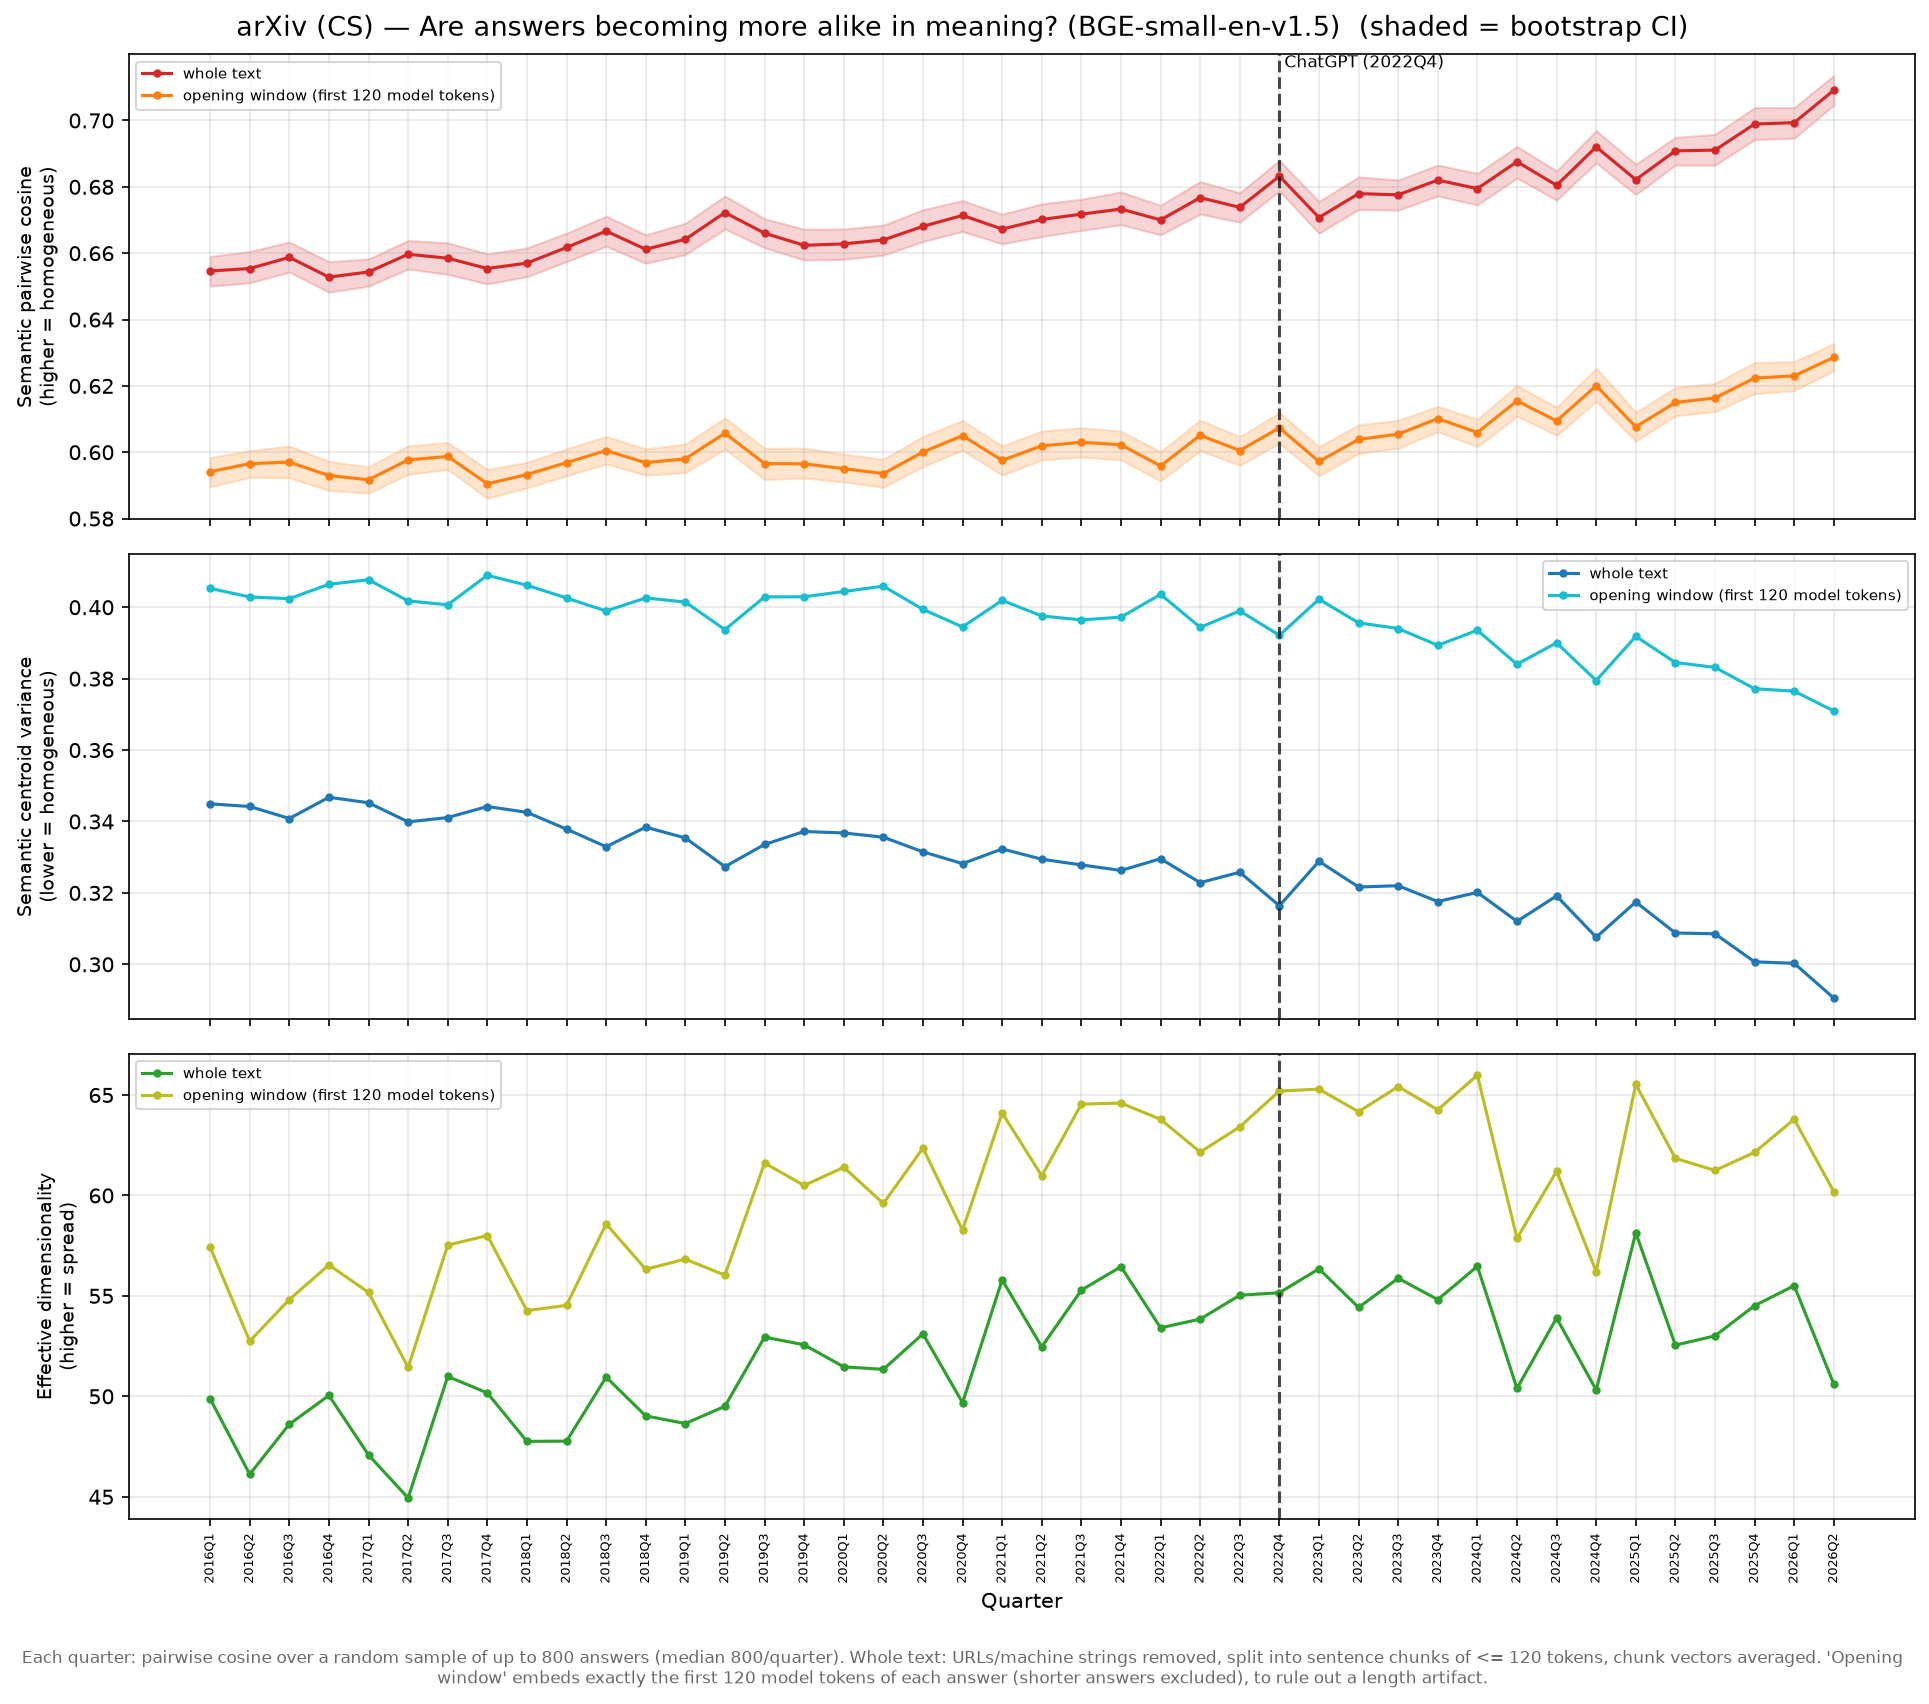

Values plotted in this chart, from the file beside it:
quarter, volume, n_sample, n_lc, mean_tokens, mean_chunks, sem_pairwise_cosine, sem_centroid_variance, sem_eff_dim, lc_sem_pairwise_cosine, lc_sem_centroid_variance, lc_sem_eff_dim, sem_pairwise_cosine_lo, sem_pairwise_cosine_hi, lc_sem_pairwise_cosine_lo, lc_sem_pairwise_cosine_hi
2016Q1, 1075, 800, 697, 205.4, 2.2, 0.6546, 0.3449, 49.88, 0.5941, 0.4053, 57.43, 0.65, 0.659, 0.5895, 0.5984
2016Q2, 1082, 800, 697, 202.6, 2.19, 0.6554, 0.3442, 46.12, 0.5966, 0.4029, 52.75, 0.6511, 0.6605, 0.5924, 0.6005
2016Q3, 1113, 800, 683, 201, 2.156, 0.6587, 0.3408, 48.61, 0.597, 0.4024, 54.82, 0.6543, 0.6634, 0.5923, 0.6019
2016Q4, 1045, 800, 679, 196.9, 2.143, 0.6528, 0.3468, 50.04, 0.593, 0.4064, 56.54, 0.6482, 0.6575, 0.5885, 0.5972
2017Q1, 936, 800, 684, 200.5, 2.163, 0.6543, 0.3452, 47.08, 0.5917, 0.4077, 55.17, 0.65, 0.6583, 0.5877, 0.5956
2017Q2, 1052, 800, 714, 207.8, 2.23, 0.6597, 0.3399, 44.94, 0.5977, 0.4018, 51.44, 0.6552, 0.6638, 0.5934, 0.6019
2017Q3, 1047, 800, 694, 199.5, 2.176, 0.6585, 0.3411, 50.99, 0.5987, 0.4007, 57.53, 0.6536, 0.6631, 0.5948, 0.603
2017Q4, 989, 800, 707, 208.6, 2.243, 0.6554, 0.3442, 50.17, 0.5905, 0.4089, 58, 0.6507, 0.6598, 0.5861, 0.5948
2018Q1, 997, 800, 712, 205.5, 2.217, 0.657, 0.3426, 47.76, 0.5933, 0.4062, 54.27, 0.6529, 0.6616, 0.5893, 0.597
2018Q2, 1010, 800, 735, 213.4, 2.266, 0.6617, 0.3379, 47.77, 0.5969, 0.4026, 54.53, 0.6575, 0.666, 0.5929, 0.601
2018Q3, 934, 800, 739, 208.5, 2.248, 0.6667, 0.3329, 50.96, 0.6005, 0.399, 58.58, 0.6621, 0.6712, 0.5965, 0.6048
2018Q4, 919, 800, 721, 210, 2.25, 0.6612, 0.3384, 49.03, 0.5968, 0.4026, 56.33, 0.657, 0.6656, 0.5931, 0.601
2019Q1, 952, 800, 735, 214.3, 2.28, 0.6642, 0.3354, 48.65, 0.598, 0.4014, 56.83, 0.6596, 0.669, 0.5938, 0.6025
2019Q2, 920, 800, 739, 214, 2.246, 0.6722, 0.3274, 49.5, 0.6057, 0.3937, 56.03, 0.6673, 0.6773, 0.601, 0.6104
2019Q3, 1998, 800, 731, 215.9, 2.283, 0.666, 0.3336, 52.95, 0.5966, 0.4029, 61.61, 0.6616, 0.6704, 0.5917, 0.6012
2019Q4, 1969, 800, 718, 211.3, 2.255, 0.6624, 0.3372, 52.57, 0.5965, 0.4029, 60.5, 0.6579, 0.6672, 0.5922, 0.6013
2020Q1, 1850, 800, 728, 214.4, 2.276, 0.6628, 0.3368, 51.47, 0.595, 0.4044, 61.4, 0.6581, 0.6673, 0.5911, 0.5994
2020Q2, 2052, 800, 739, 216.4, 2.299, 0.664, 0.3356, 51.34, 0.5936, 0.4059, 59.6, 0.6594, 0.6685, 0.5894, 0.5979
2020Q3, 2008, 800, 730, 216.9, 2.301, 0.6681, 0.3315, 53.11, 0.6001, 0.3994, 62.36, 0.6635, 0.6731, 0.5957, 0.6047
2020Q4, 900, 800, 749, 216, 2.289, 0.6714, 0.3282, 49.68, 0.605, 0.3945, 58.27, 0.6666, 0.6759, 0.6006, 0.6096
2021Q1, 1825, 800, 737, 218.4, 2.305, 0.6673, 0.3323, 55.8, 0.5975, 0.4019, 64.11, 0.6628, 0.6718, 0.5931, 0.6019
2021Q2, 1976, 800, 753, 220.0, 2.329, 0.6702, 0.3294, 52.46, 0.6019, 0.3976, 60.97, 0.665, 0.6749, 0.5977, 0.6064
2021Q3, 1980, 800, 734, 221.1, 2.346, 0.6718, 0.3278, 55.28, 0.603, 0.3965, 64.54, 0.6668, 0.6763, 0.5986, 0.6074
2021Q4, 1963, 800, 740, 222.4, 2.328, 0.6733, 0.3263, 56.45, 0.6022, 0.3972, 64.6, 0.6686, 0.6785, 0.5977, 0.6063
2022Q1, 1879, 800, 747, 233, 2.439, 0.67, 0.3296, 53.41, 0.5959, 0.4036, 63.79, 0.6655, 0.6744, 0.5914, 0.6002
2022Q2, 1965, 800, 745, 224.8, 2.369, 0.6767, 0.3229, 53.84, 0.6051, 0.3944, 62.16, 0.6718, 0.6816, 0.6005, 0.6097
2022Q3, 2019, 800, 758, 228.2, 2.393, 0.6738, 0.3258, 55.03, 0.6005, 0.399, 63.41, 0.6693, 0.6782, 0.5961, 0.6047
2022Q4, 1996, 800, 754, 232.3, 2.414, 0.6832, 0.3164, 55.16, 0.6073, 0.3921, 65.2, 0.6787, 0.688, 0.6027, 0.612
2023Q1, 1726, 800, 739, 231.7, 2.428, 0.6707, 0.3288, 56.35, 0.5972, 0.4022, 65.29, 0.666, 0.6756, 0.5928, 0.6017
2023Q2, 2018, 800, 757, 233.2, 2.434, 0.678, 0.3216, 54.42, 0.6039, 0.3956, 64.17, 0.6732, 0.683, 0.5996, 0.6082
2023Q3, 2030, 800, 765, 232.3, 2.442, 0.6776, 0.322, 55.88, 0.6054, 0.394, 65.42, 0.6729, 0.6821, 0.6012, 0.6096
2023Q4, 1798, 800, 759, 233.7, 2.433, 0.682, 0.3176, 54.82, 0.6102, 0.3893, 64.26, 0.6773, 0.6866, 0.6062, 0.6138
2024Q1, 1820, 800, 768, 236.6, 2.46, 0.6795, 0.3201, 56.47, 0.6059, 0.3935, 65.99, 0.6745, 0.6841, 0.6017, 0.61
2024Q2, 1576, 800, 761, 234.1, 2.441, 0.6876, 0.312, 50.4, 0.6155, 0.384, 57.86, 0.6826, 0.6922, 0.6108, 0.6201
2024Q3, 1571, 800, 764, 232.9, 2.415, 0.6805, 0.3191, 53.9, 0.6094, 0.39, 61.2, 0.676, 0.6848, 0.6051, 0.6135
2024Q4, 1491, 800, 768, 236.1, 2.461, 0.692, 0.3076, 50.32, 0.62, 0.3795, 56.21, 0.6872, 0.697, 0.6153, 0.6254
2025Q1, 1970, 800, 773, 245.1, 2.54, 0.6822, 0.3174, 58.14, 0.6077, 0.3918, 65.53, 0.6776, 0.6868, 0.6034, 0.6121
2025Q2, 1460, 800, 780, 240.4, 2.511, 0.6908, 0.3088, 52.55, 0.615, 0.3845, 61.84, 0.6866, 0.6949, 0.611, 0.6195
2025Q3, 1268, 800, 783, 242.9, 2.518, 0.6911, 0.3085, 53.01, 0.6164, 0.3832, 61.24, 0.6865, 0.6958, 0.6123, 0.6208
2025Q4, 1413, 800, 783, 245.8, 2.539, 0.6989, 0.3007, 54.51, 0.6223, 0.3772, 62.14, 0.6942, 0.7039, 0.6176, 0.627
2026Q1, 1619, 800, 780, 250.4, 2.583, 0.6993, 0.3003, 55.51, 0.623, 0.3765, 63.79, 0.6946, 0.7039, 0.6186, 0.6273
2026Q2, 1504, 800, 780, 252, 2.594, 0.7091, 0.2905, 50.61, 0.6286, 0.3709, 60.19, 0.7046, 0.7136, 0.6245, 0.6328
